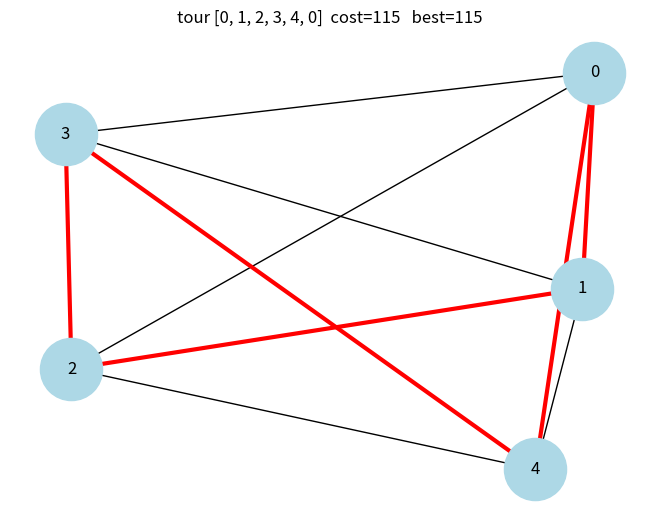
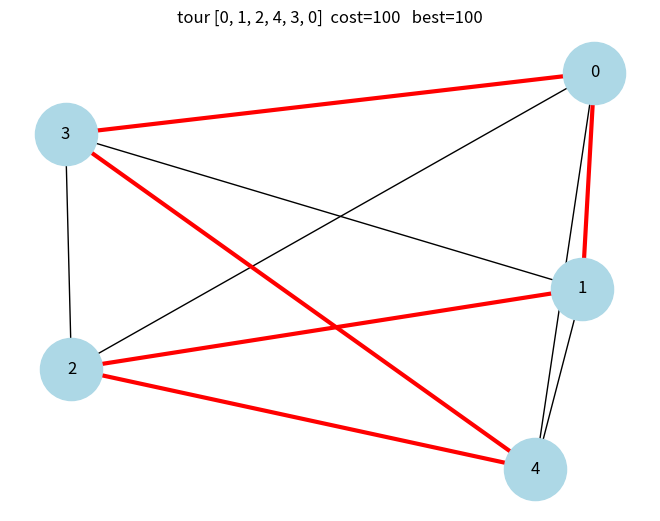
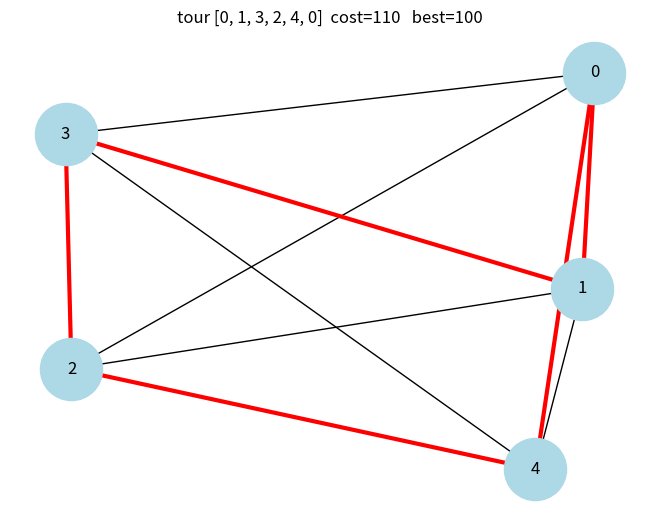
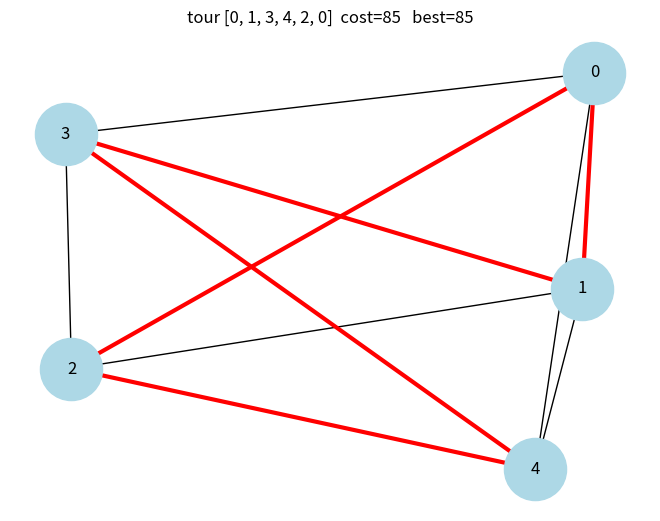
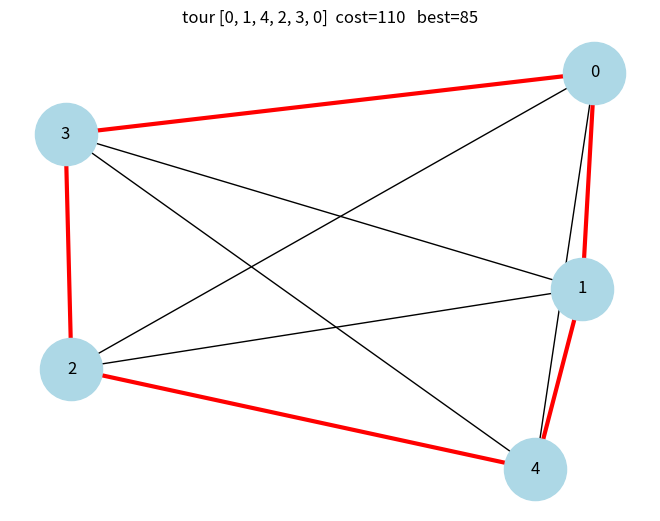
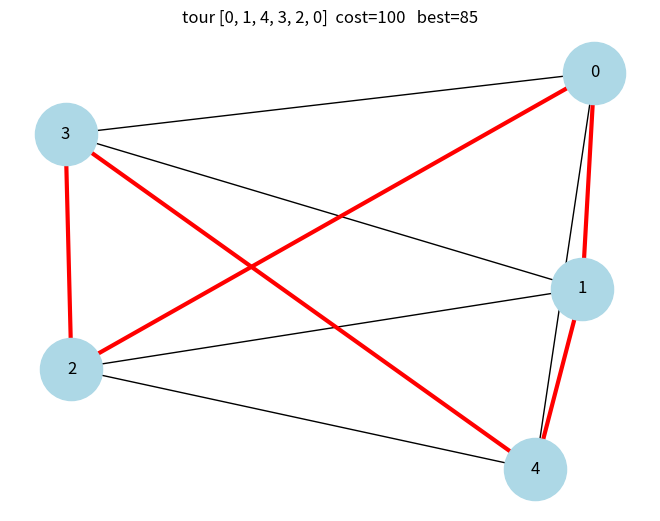
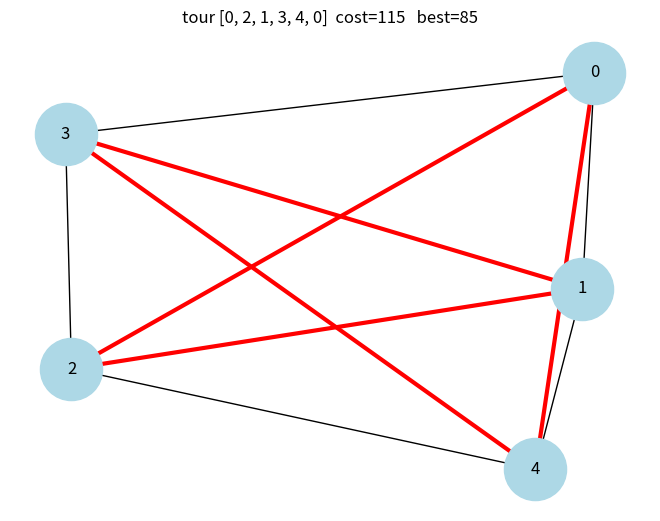
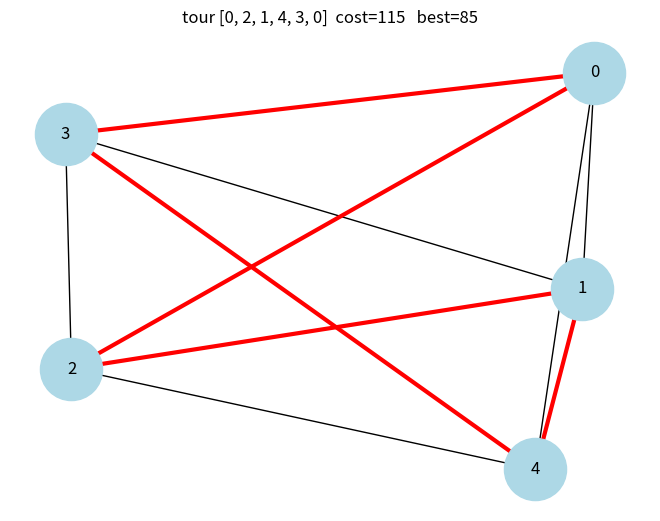
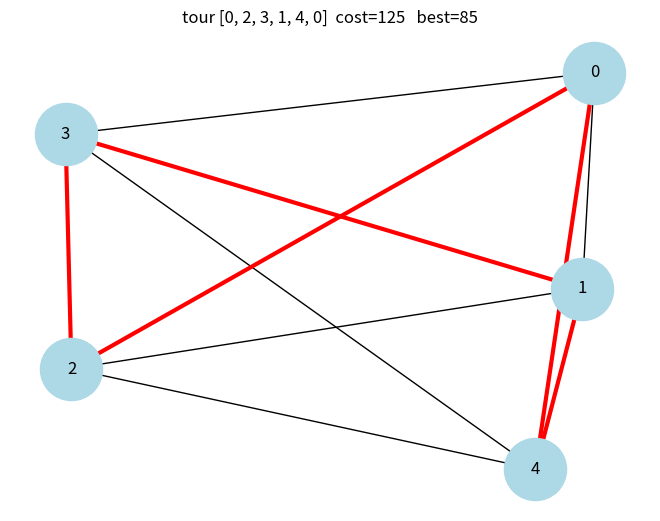
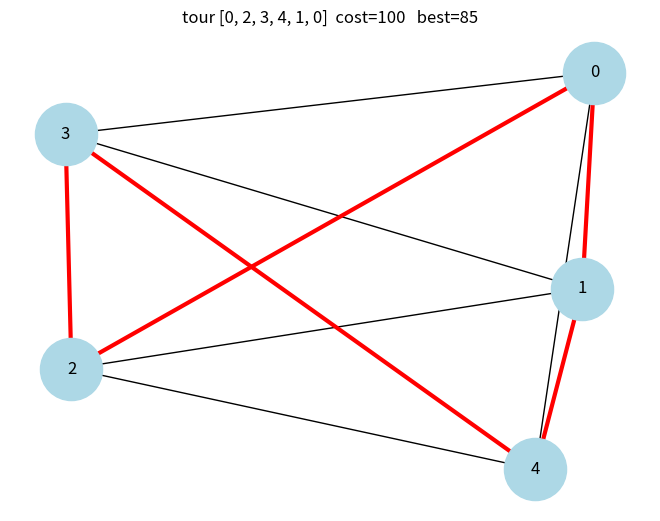
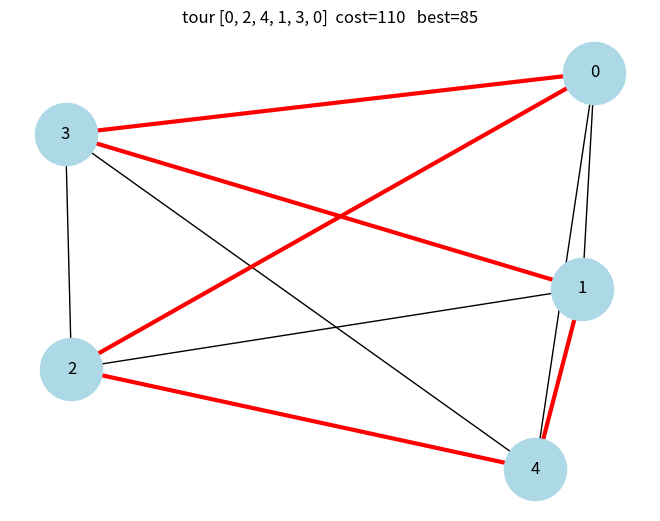
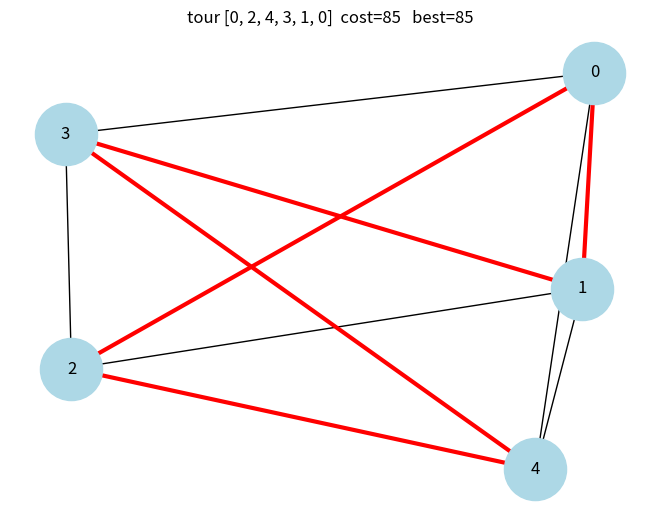
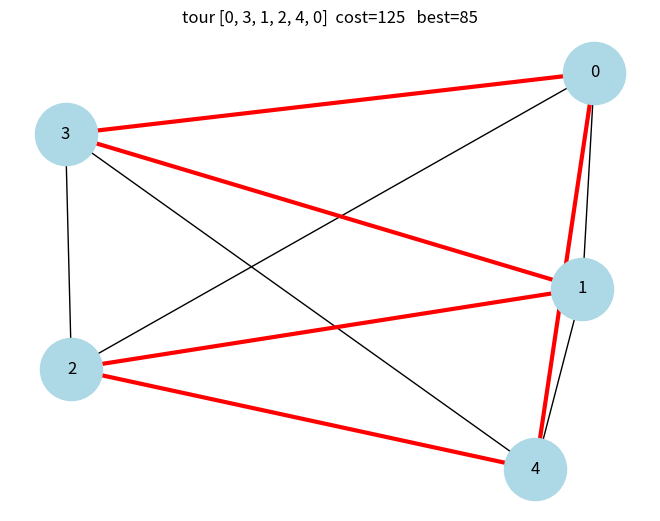
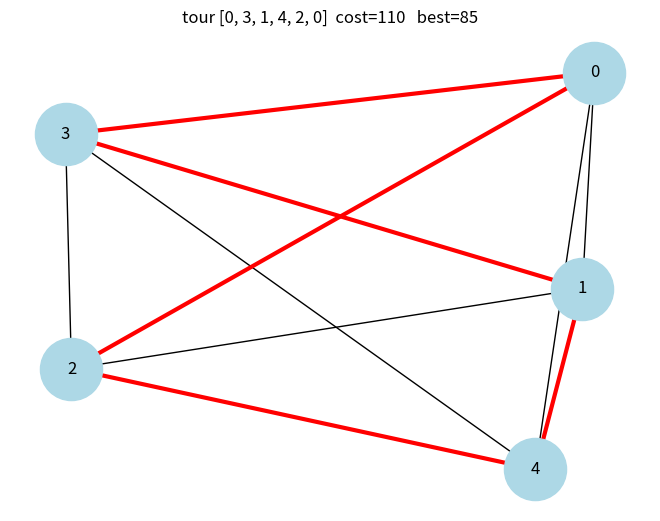
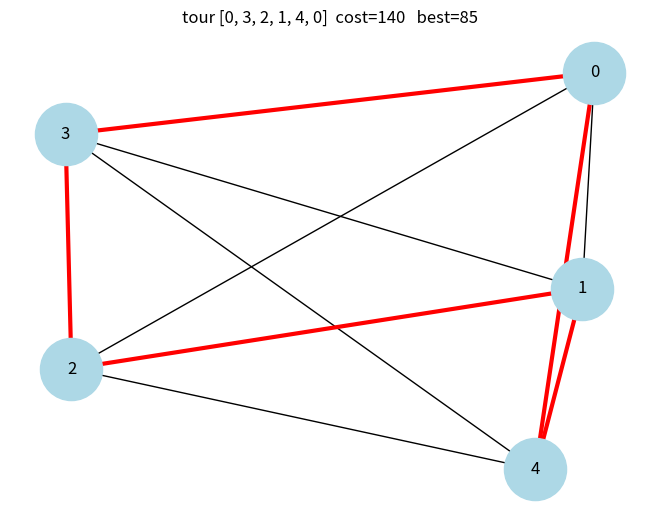
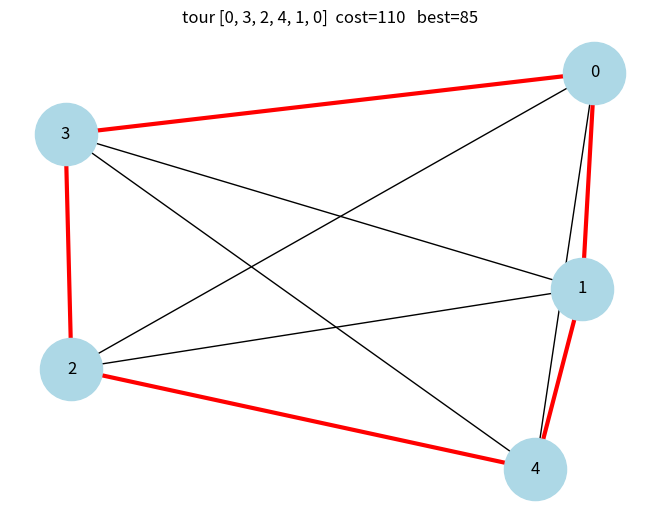

Recreate these plots in Python, in order.
import itertools
import networkx as nx
import matplotlib.pyplot as plt

def tsp_bruteforce(dist, start):
    n = len(dist)
    other = [v for v in range(n) if v != start]
    best_cost = float('Inf')
    best_tour = None

    for perm in itertools.permutations(other):
        tour = [start] + list(perm) + [start]
        cost = 0
        ok = True
        for i in range(len(tour) - 1):
            w = dist[tour[i]][tour[i + 1]]
            if w == 0:               # missing edge -> this tour is invalid
                ok = False
                break
            cost += w
        if ok and cost < best_cost:
            best_cost = cost
            best_tour = tour
    return best_cost, best_tour

def visualize_tour(dist, tour, title=""):
    G = nx.Graph()
    for u, row in enumerate(dist):
        for v, w in enumerate(row):
            if w > 0 and u < v:
                G.add_edge(u, v, weight=w)
    pos = nx.spring_layout(G, seed=42)
    nx.draw(G, pos, with_labels=True, node_color='lightblue', node_size=2000)
    if tour:
        tour_edges = [(tour[i], tour[i+1]) for i in range(len(tour)-1)]
        nx.draw_networkx_edges(G, pos, edgelist=tour_edges,
                               edge_color='red', width=3)
    if title:
        plt.title(title)
    plt.show()

def interactive_tsp(dist, start):
    n = len(dist)
    other = [v for v in range(n) if v != start]
    best_cost = float('Inf')
    best_tour = None

    for perm in itertools.permutations(other):
        tour = [start] + list(perm) + [start]
        cost = 0
        ok = True
        for i in range(len(tour) - 1):
            w = dist[tour[i]][tour[i + 1]]
            if w == 0:
                ok = False
                break
            cost += w
        if ok and cost < best_cost:
            best_cost = cost
            best_tour = tour
        visualize_tour(dist, tour,
                       title=f"tour {tour}  cost={cost}   best={best_cost}")
        input("Press Enter to continue to the next candidate tour...")

    visualize_tour(dist, best_tour, title=f"BEST tour {best_tour}  cost={best_cost}")
    return best_cost, best_tour

dist = [
    [0, 10, 15, 20, 25],
    [10, 0, 35, 25, 30],
    [15, 35, 0, 30, 20],
    [20, 25, 30, 0, 15],
    [25, 30, 20, 15, 0],
]
start = 0

best_cost, best_tour = interactive_tsp(dist, start)
print("Best tour:", best_tour)
print("Best cost:", best_cost)
